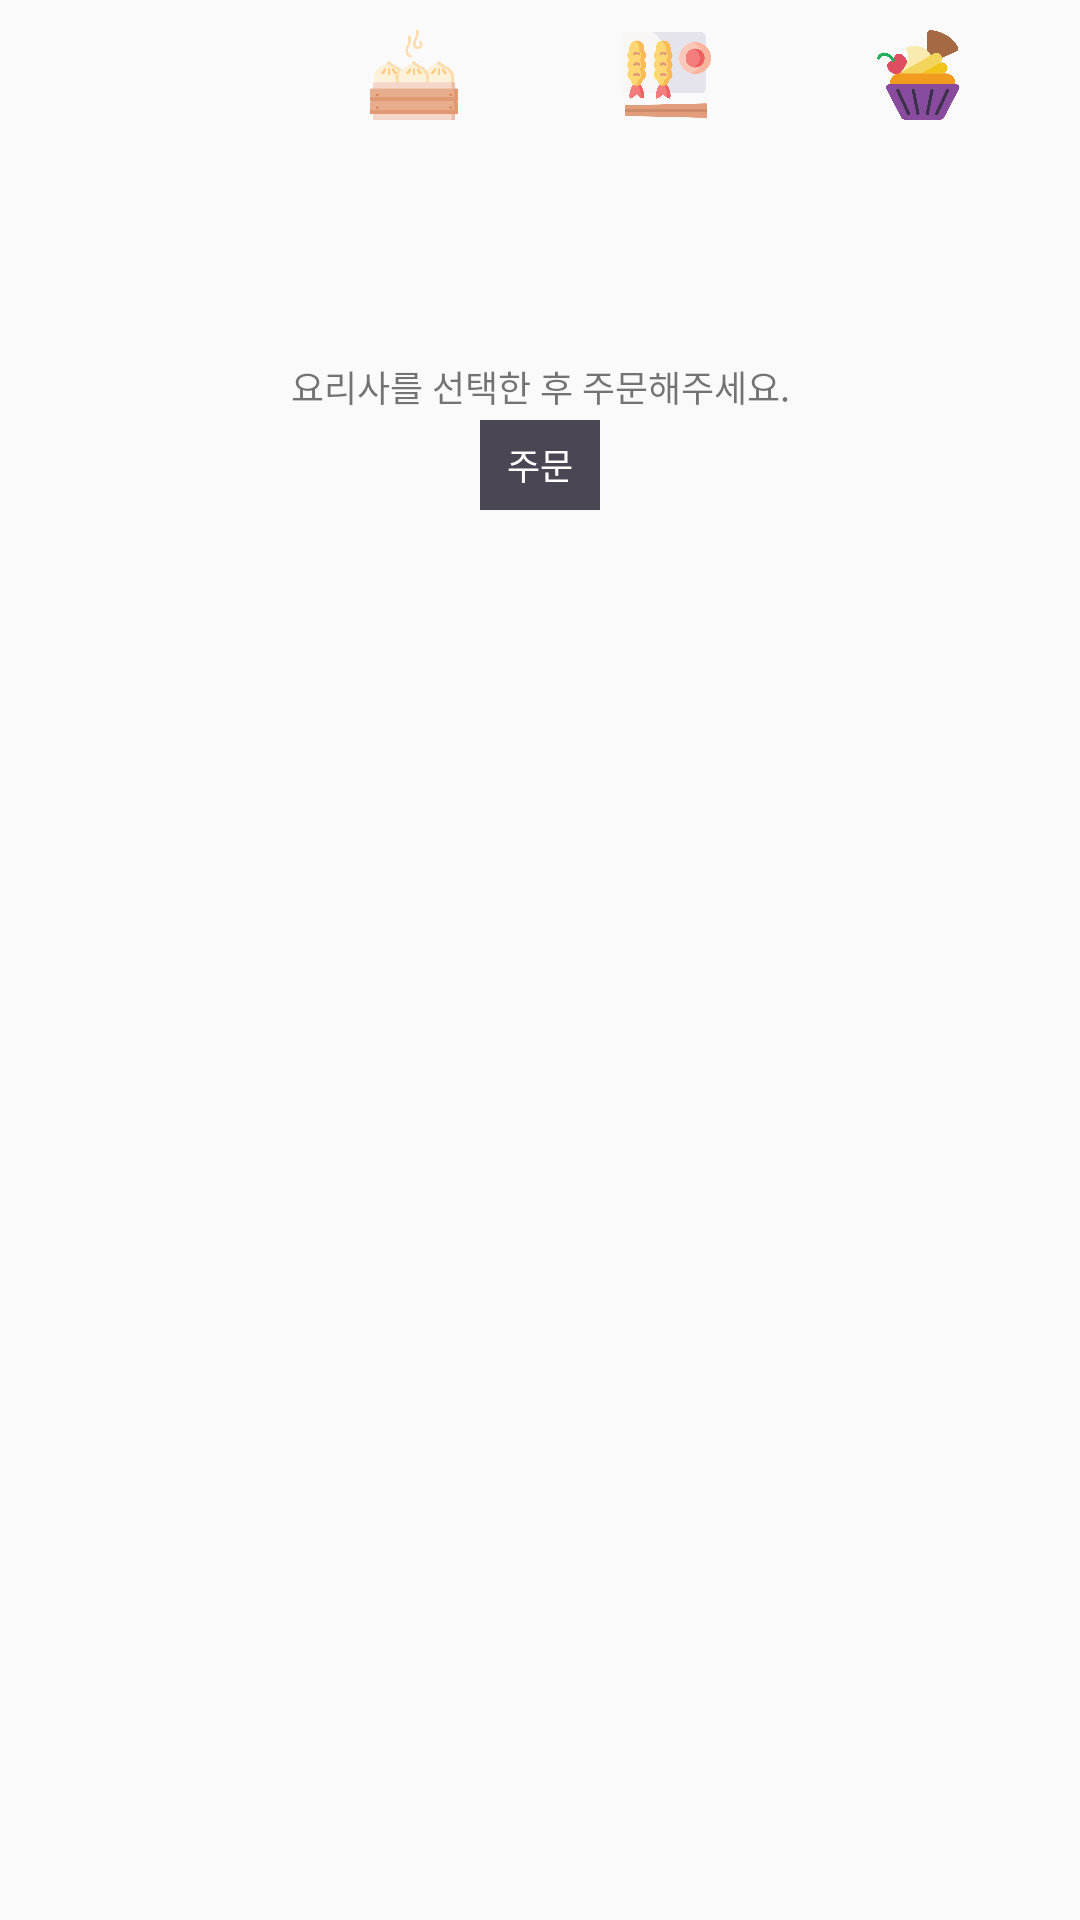

Produce the Android XML layout that renders to this screen, including the resource entries it uses.
<!-- AndroidManifest.xml: application theme Theme.Design.Light.NoActionBar -->
<!-- res/layout/activity_adapter.xml -->
<?xml version="1.0" encoding="utf-8"?>
<androidx.constraintlayout.widget.ConstraintLayout xmlns:android="http://schemas.android.com/apk/res/android"
    xmlns:app="http://schemas.android.com/apk/res-auto"
    xmlns:tools="http://schemas.android.com/tools"
    android:layout_width="match_parent"
    android:layout_height="match_parent"
    android:orientation="vertical"
    tools:context=".Adapter.AdapterActivity">

    <ImageView
        android:id="@+id/iv_korean_food"
        android:layout_width="30dp"
        android:layout_height="30dp"
        android:layout_marginTop="10dp"
        android:src="@drawable/bibimbap"
        app:layout_constraintEnd_toEndOf="@id/iv_korean_food_chef"
        app:layout_constraintStart_toStartOf="@+id/iv_korean_food_chef"
        app:layout_constraintTop_toTopOf="parent" />

    <ImageView
        android:id="@+id/iv_chinese_food"
        android:layout_width="30dp"
        android:layout_height="30dp"
        android:layout_marginTop="10dp"
        android:src="@drawable/xiaolongbao"
        app:layout_constraintEnd_toEndOf="@+id/iv_chinese_food_chef"
        app:layout_constraintStart_toStartOf="@id/iv_chinese_food_chef"
        app:layout_constraintTop_toTopOf="parent" />

    <ImageView
        android:id="@+id/iv_japanese_food"
        android:layout_width="30dp"
        android:layout_height="30dp"
        android:layout_marginTop="10dp"
        android:src="@drawable/tempura"
        app:layout_constraintEnd_toEndOf="@id/iv_japanese_food_chef"
        app:layout_constraintStart_toStartOf="@+id/iv_japanese_food_chef"
        app:layout_constraintTop_toTopOf="parent" />

    <ImageView
        android:id="@+id/iv_pastry"
        android:layout_width="30dp"
        android:layout_height="30dp"
        android:layout_marginTop="10dp"
        android:src="@drawable/cake"
        app:layout_constraintEnd_toEndOf="@id/iv_pastry_chef"
        app:layout_constraintStart_toStartOf="@+id/iv_pastry_chef"
        app:layout_constraintTop_toTopOf="parent" />

    <ImageView
        android:id="@+id/iv_korean_food_chef"
        android:layout_width="60dp"
        android:layout_height="60dp"
        android:layout_marginTop="10dp"
        android:src="@drawable/chef"
        app:layout_constraintEnd_toStartOf="@+id/iv_chinese_food_chef"
        app:layout_constraintStart_toStartOf="parent"
        app:layout_constraintTop_toBottomOf="@+id/iv_korean_food" />

    <ImageView
        android:id="@+id/iv_japanese_food_chef"
        android:layout_width="60dp"
        android:layout_height="60dp"
        android:layout_marginTop="10dp"
        android:src="@drawable/chef"
        app:layout_constraintEnd_toStartOf="@+id/iv_pastry_chef"
        app:layout_constraintStart_toEndOf="@+id/iv_chinese_food_chef"
        app:layout_constraintTop_toBottomOf="@+id/iv_chinese_food" />


    <ImageView
        android:id="@+id/iv_chinese_food_chef"
        android:layout_width="60dp"
        android:layout_height="60dp"
        android:layout_marginTop="10dp"
        android:src="@drawable/chef"
        app:layout_constraintEnd_toStartOf="@id/iv_japanese_food_chef"
        app:layout_constraintStart_toEndOf="@+id/iv_korean_food_chef"
        app:layout_constraintTop_toBottomOf="@+id/iv_chinese_food" />

    <ImageView
        android:id="@+id/iv_pastry_chef"
        android:layout_width="60dp"
        android:layout_height="60dp"
        android:layout_marginTop="10dp"
        android:src="@drawable/chef"
        app:layout_constraintEnd_toEndOf="parent"
        app:layout_constraintStart_toEndOf="@+id/iv_japanese_food_chef"
        app:layout_constraintTop_toBottomOf="@+id/iv_pastry" />

    <TextView
        android:layout_width="wrap_content"
        android:layout_height="wrap_content"
        android:layout_marginTop="10dp"
        android:text="요리사를 선택한 후 주문해주세요."
        android:textSize="12sp"
        app:layout_constraintEnd_toEndOf="@id/iv_pastry_chef"
        app:layout_constraintStart_toStartOf="@id/iv_korean_food_chef"
        app:layout_constraintTop_toBottomOf="@+id/iv_korean_food_chef" />

    <TextView
        android:id="@+id/btn_order"
        android:layout_width="40dp"
        android:layout_height="30dp"
        android:layout_marginTop="30dp"
        android:background="@color/dark"
        android:gravity="center"
        android:text="주문"
        android:textColor="@color/white"
        android:textSize="12sp"
        app:layout_constraintEnd_toEndOf="@id/iv_pastry_chef"
        app:layout_constraintStart_toStartOf="@id/iv_korean_food_chef"
        app:layout_constraintTop_toBottomOf="@+id/iv_korean_food_chef" />

</androidx.constraintlayout.widget.ConstraintLayout>
<!-- resources referenced by this layout -->
<resources>
  <color name="dark">#4A4653</color>
  <color name="white">#FFFFFFFF</color>
  <!-- drawable cake: png bitmap (drawable, 25021 bytes) -->
  <!-- drawable tempura: png bitmap (drawable, 31900 bytes) -->
  <!-- drawable xiaolongbao: png bitmap (drawable, 21710 bytes) -->
</resources>
